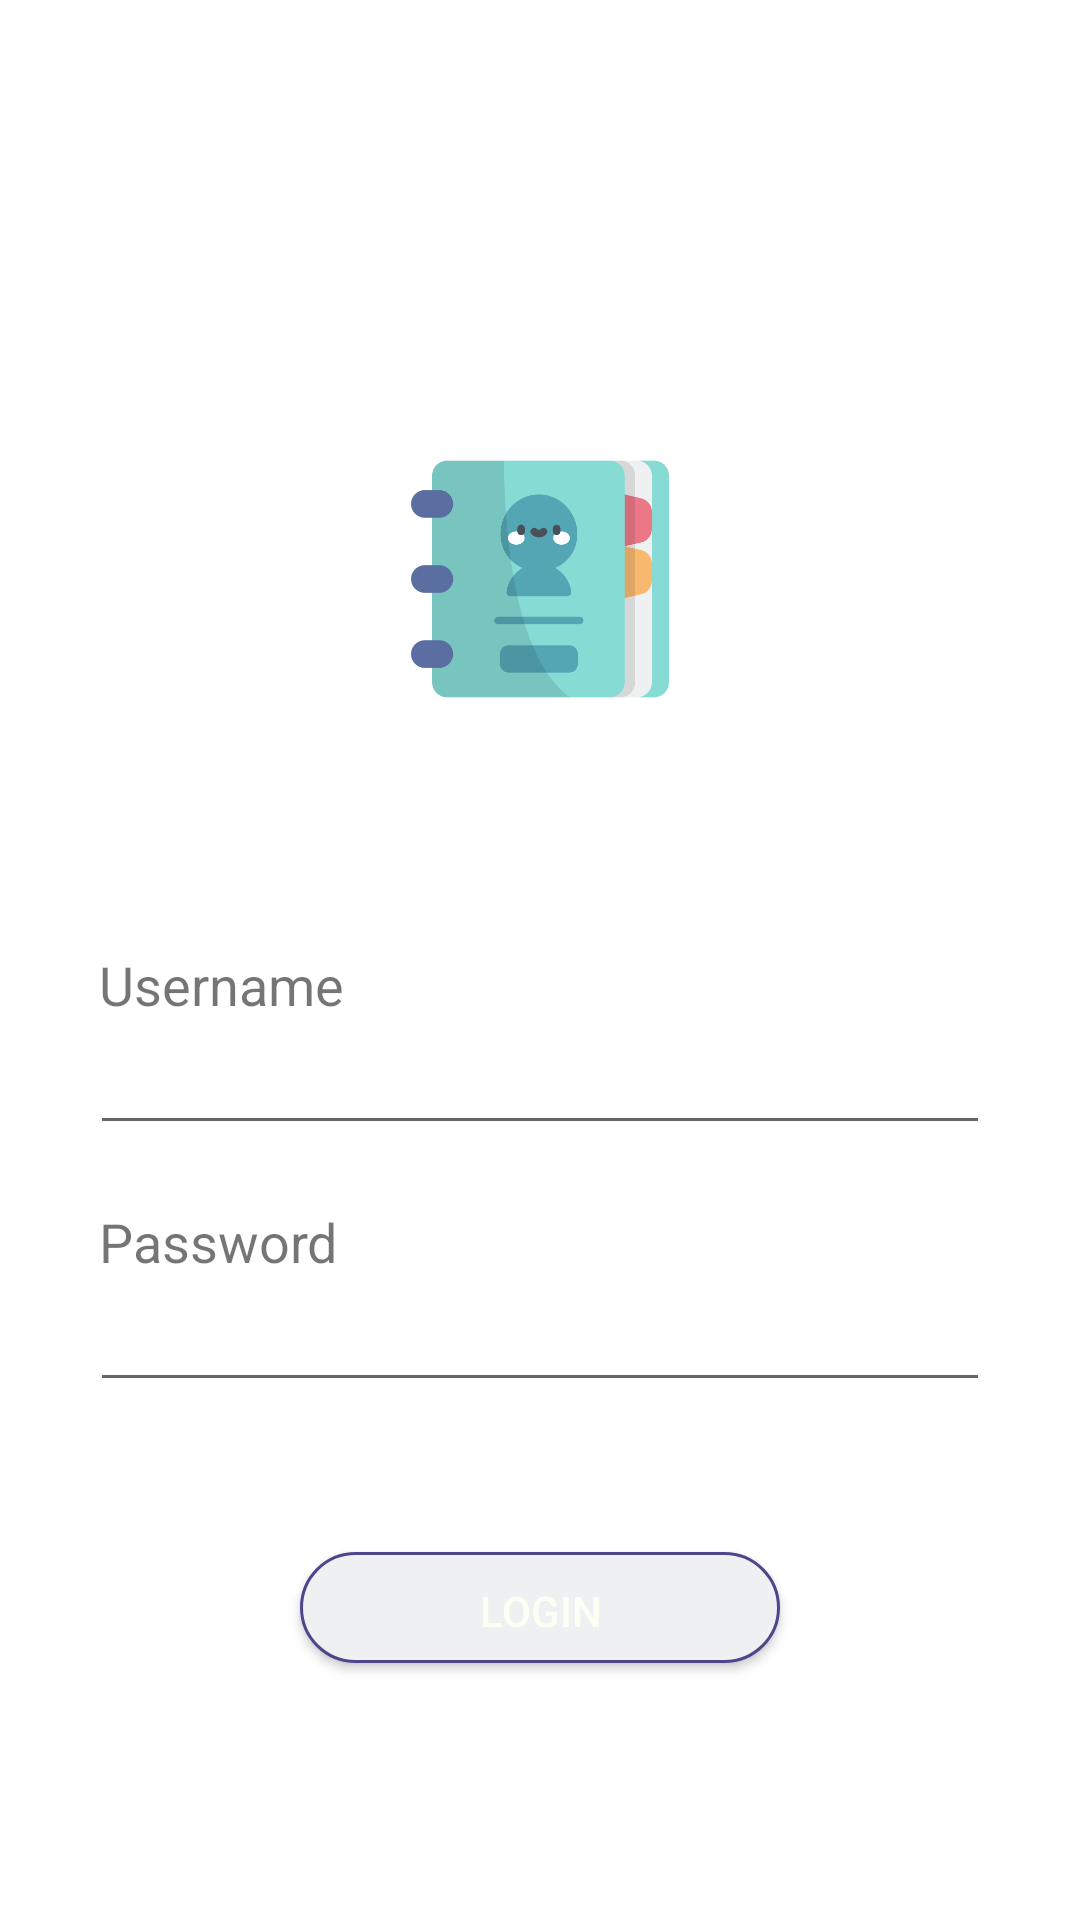

This screen was rendered from an Android layout file. Write that file and the resources it references.
<!-- AndroidManifest.xml: application theme AppTheme -->
<!-- res/layout/activity_login.xml -->
<?xml version="1.0" encoding="utf-8"?>
<android.support.design.widget.CoordinatorLayout xmlns:android="http://schemas.android.com/apk/res/android"
    xmlns:app="http://schemas.android.com/apk/res-auto"
    xmlns:tools="http://schemas.android.com/tools"
    android:layout_width="match_parent"
    android:layout_height="match_parent"
    tools:context=".Login">

    <android.support.design.widget.AppBarLayout
        android:layout_width="match_parent"
        android:layout_height="wrap_content"
        android:theme="@style/AppTheme.AppBarOverlay">

    </android.support.design.widget.AppBarLayout>

    <include layout="@layout/content_login" />


</android.support.design.widget.CoordinatorLayout>
<!-- res/layout/content_login.xml (included above) -->
<?xml version="1.0" encoding="utf-8"?>
<LinearLayout xmlns:android="http://schemas.android.com/apk/res/android"
    xmlns:app="http://schemas.android.com/apk/res-auto"
    xmlns:tools="http://schemas.android.com/tools"
    android:layout_width="match_parent"
    android:layout_height="match_parent"
    android:orientation="vertical"
    app:layout_behavior="@string/appbar_scrolling_view_behavior"
    tools:context=".Login"
    tools:showIn="@layout/activity_login">

    <ImageView
        android:id="@+id/imageView"
        android:layout_width="match_parent"
        android:layout_height="86dp"
        android:layout_marginTop="150dp"
        android:adjustViewBounds="false"
        android:cropToPadding="false"
        app:srcCompat="@mipmap/freepik_agenda" />

    <LinearLayout
        android:layout_width="match_parent"
        android:layout_height="wrap_content"
        android:layout_marginLeft="30dp"
        android:layout_marginRight="30dp"
        android:layout_marginTop="80dp"
        android:orientation="vertical">

        <TextView
            android:id="@+id/user_label"
            android:layout_width="wrap_content"
            android:layout_height="wrap_content"
            android:layout_marginLeft="3dp"
            android:text="@string/usernameLabel"
            android:textSize="18sp"
            tools:text="@string/usernameLabel" />

        <EditText
            android:id="@+id/username"
            android:layout_width="match_parent"
            android:layout_height="wrap_content"
            android:ems="10"
            android:inputType="textPersonName" />

    </LinearLayout>

    <LinearLayout
        android:layout_width="match_parent"
        android:layout_height="wrap_content"
        android:layout_marginLeft="30dp"
        android:layout_marginRight="30dp"
        android:layout_marginTop="20dp"
        android:orientation="vertical">

        <TextView
            android:id="@+id/password_label"
            android:layout_width="wrap_content"
            android:layout_height="wrap_content"
            android:layout_marginLeft="3dp"
            android:text="@string/passwordLabel"
            android:textSize="18sp"
            tools:text="@string/passwordLabel" />

        <EditText
            android:id="@+id/password"
            android:layout_width="match_parent"
            android:layout_height="wrap_content"
            android:ems="10"
            android:inputType="textPassword" />

    </LinearLayout>

    <Button
        android:id="@+id/login_submit"
        android:layout_width="match_parent"
        android:layout_height="37dp"
        android:layout_marginLeft="100dp"
        android:layout_marginRight="100dp"
        android:layout_marginTop="50dp"
        android:background="@drawable/button_round"
        android:text="@string/login"
        android:textColor="@color/colorWhite"
        tools:text="@string/login" />

</LinearLayout>
<!-- resources referenced by this layout -->
<resources>
  <color name="colorWhite">#FBFFF4</color>
  <!-- drawable button_round (drawable) -->
  <?xml version="1.0" encoding="utf-8"?>
  <selector xmlns:android="http://schemas.android.com/apk/res/android">
  
      
          
              
          
      
  
      
          
              
              
              
          
      
  
      
          
              
              
              
          
      
  
      <item android:state_pressed="true">
          <shape>
              <solid
                  android:color="#DADADA"/>
              <stroke
                  android:width="1dp"
                  android:color="#4C468C"/>
              <corners
                  android:radius="20dp"/>
              <padding
                  android:bottom="10dp"
                  android:left="10dp"
                  android:right="10dp"
                  android:top="10dp"/>
          </shape>
  
      </item>
  
      <item>
          <shape>
              <solid
                  android:color="#EEF0F1"/>
              <stroke
                  android:width="1dp"
                  android:color="#4C468C"/>
              <corners
                  android:radius="20dp"/>
              <padding
                  android:bottom="10dp"
                  android:left="10dp"
                  android:right="10dp"
                  android:top="10dp"/>
          </shape>
      </item>
  </selector>
  <!-- mipmap freepik_agenda: png bitmap (mipmap-xxxhdpi, 20525 bytes) -->
  <string name="login">Login</string>
  <string name="passwordLabel">Password</string>
  <string name="usernameLabel">Username</string>
  <style name="AppTheme.AppBarOverlay" parent="ThemeOverlay.AppCompat.Dark.ActionBar" />
  <style name="AppTheme" parent="Theme.AppCompat.Light.DarkActionBar">
          
          <item name="colorPrimary">@color/colorPrimary</item>
          <item name="colorPrimaryDark">@color/colorPrimaryDark</item>
          <item name="colorAccent">@color/colorAccent</item>
          <item name="colorControlActivated">@color/colorAccentDark</item>
          <item name="android:windowBackground">@color/colorMainBackground</item>
  
          <item name="android:datePickerDialogTheme">@style/DialogTheme</item>
      </style>
  <color name="colorPrimary">#665B7A</color>
  <color name="colorPrimaryDark">#413A4E</color>
  <color name="colorAccent">#87EDD4</color>
  <color name="colorAccentDark">#57CCAE</color>
  <style name="DialogTheme" parent="Theme.AppCompat.Light.Dialog">
          <item name="colorAccent">@color/colorAccentDark</item>
      </style>
</resources>
